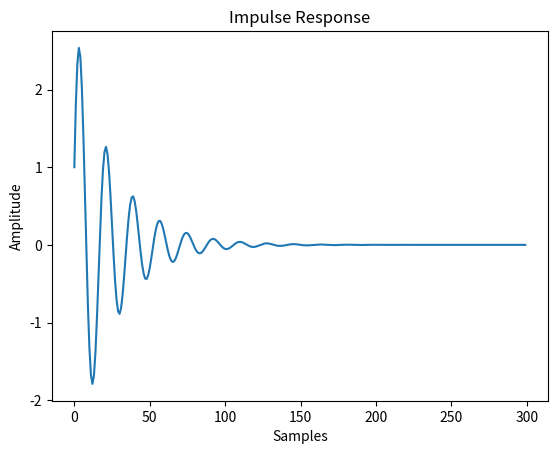

Here is the Python script that generated this plot:
import numpy as np
import math
import matplotlib.pyplot as plt
from scipy import signal

# Input Parameters
F_1=900
B_1=200
F_s=16000

r_i = np.exp(-B_1*3.142/F_s)	
theta_i = 2*3.142*F_1/F_s
denominator=[1,-2*r_i*math.cos(theta_i),r_i*r_i]
numerator=[1]
w, h = signal.freqz(numerator,denominator)

# plt.title('Freq Response')
# plt.plot(F_s*w/(2*3.142), 20 * np.log10(abs(h)))
# plt.ylabel('Amplitude -- 20log(|H(e^jw)|)')
# plt.xlabel('Frequency')
# plt.savefig('Q1_1.png')


y=[]
time=[]
for i in range(0,300):
	y.append(0)
	time.append(i)
# print(time)
y[0]=1 # impulse  
y[1]= -y[0]*denominator[1]
for i in range(2,299):
	y[i] = -y[i-1]*denominator[1]-y[i-2]*denominator[2]; #x[i]=0
plt.title('Impulse Response')
plt.plot(time, y)
plt.ylabel('Amplitude')
plt.xlabel('Samples')
plt.savefig('Q1_2.png')
